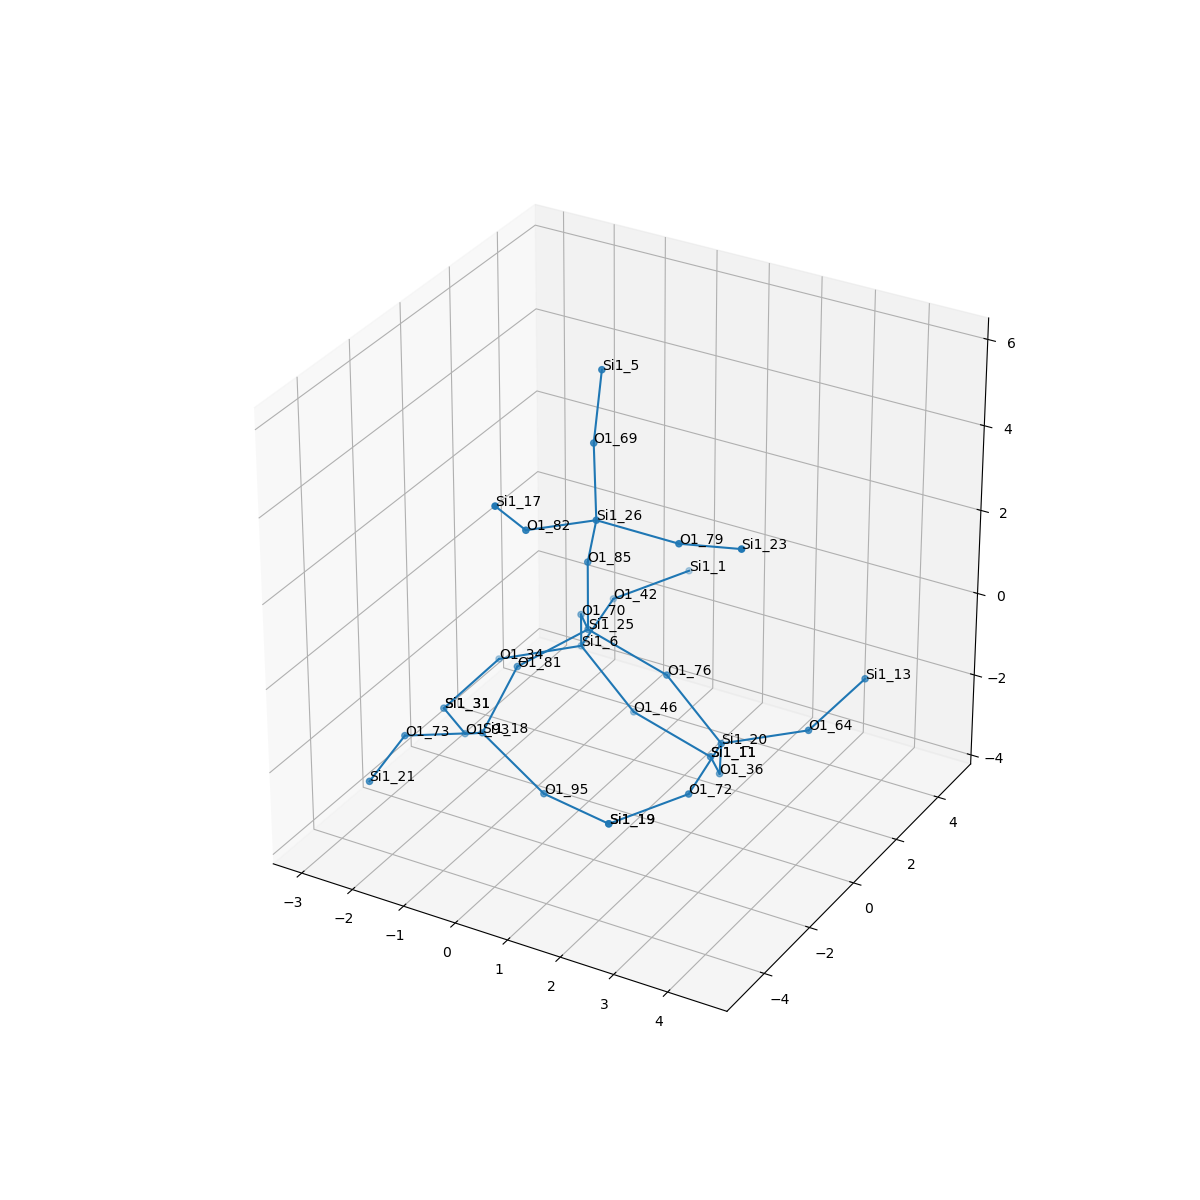

The table this chart was drawn from, first rows:
, neighbor_num, isite, atom, x, y, z, front_index
0, 0, 25, Si1, 0.0, 0.0, 0.0, 
1, 1, 70, O1, -0.7382, 1.323, -0.5484, 0.0
2, 1, 76, O1, 1.514, -1.4341412066615424e-17, -0.547, 0.0
3, 1, 81, O1, -0.7775, -1.3, -0.5465, 0.0
4, 1, 85, O1, -1.1102230246251565e-16, 2.1073674407112495e-16, 1.609, 0.0
5, 2, 6, Si1, -1.121, 2.164, -1.867, 1.0
6, 2, 20, Si1, 2.642, -0.1967, -1.679, 2.0
7, 2, 18, Si1, -1.158, -1.981, -1.958, 3.0
8, 2, 26, Si1, 0.4426, -0.6077, 3.032, 4.0
9, 3, 42, O1, -1.181, 3.727, -1.475, 5.0
10, 3, 34, O1, -2.524, 1.616, -2.442, 5.0
11, 3, 46, O1, 0.007365, 1.968, -2.999, 5.0
12, 3, 72, O1, 2.703, -1.759, -2.071, 6.0
13, 3, 64, O1, 4.045, 0.3516, -1.104, 6.0
14, 3, 36, O1, 2.26, 0.645, -2.997, 6.0
15, 3, 93, O1, -2.008, -0.932, -2.836, 7.0
16, 3, 95, O1, 0.209, -2.363, -2.722, 7.0
17, 3, 73, O1, -2.039, -3.305, -1.688, 7.0
18, 3, 82, O1, -0.225, -2.058, 3.239, 8.0
19, 3, 69, O1, -0.04227, 0.3671, 4.22, 8.0
20, 3, 79, O1, 2.046, -0.7308, 3.1, 8.0
21, 4, 1, Si1, -0.1888, 4.897, -0.9792, 9.0
22, 4, 31, Si1, -3.016, 0.2742, -3.193, 10.0
23, 4, 11, Si1, 1.521, 1.968, -3.546, 11.0
24, 4, 19, Si1, 1.71, -2.93, -2.567, 12.0
25, 4, 13, Si1, 4.537, 1.693, -0.3534, 13.0
26, 4, 11, Si1, 1.521, 1.968, -3.546, 14.0
27, 4, 31, Si1, -3.016, 0.2742, -3.193, 15.0
28, 4, 19, Si1, 1.71, -2.93, -2.567, 16.0
29, 4, 21, Si1, -1.959, -4.893, -1.949, 17.0
30, 4, 17, Si1, -0.2394, -3.242, 4.334, 18.0
31, 4, 5, Si1, -0.000593, 0.6263, 5.808, 19.0
32, 4, 23, Si1, 3.43, -1.278, 3.716, 20.0
